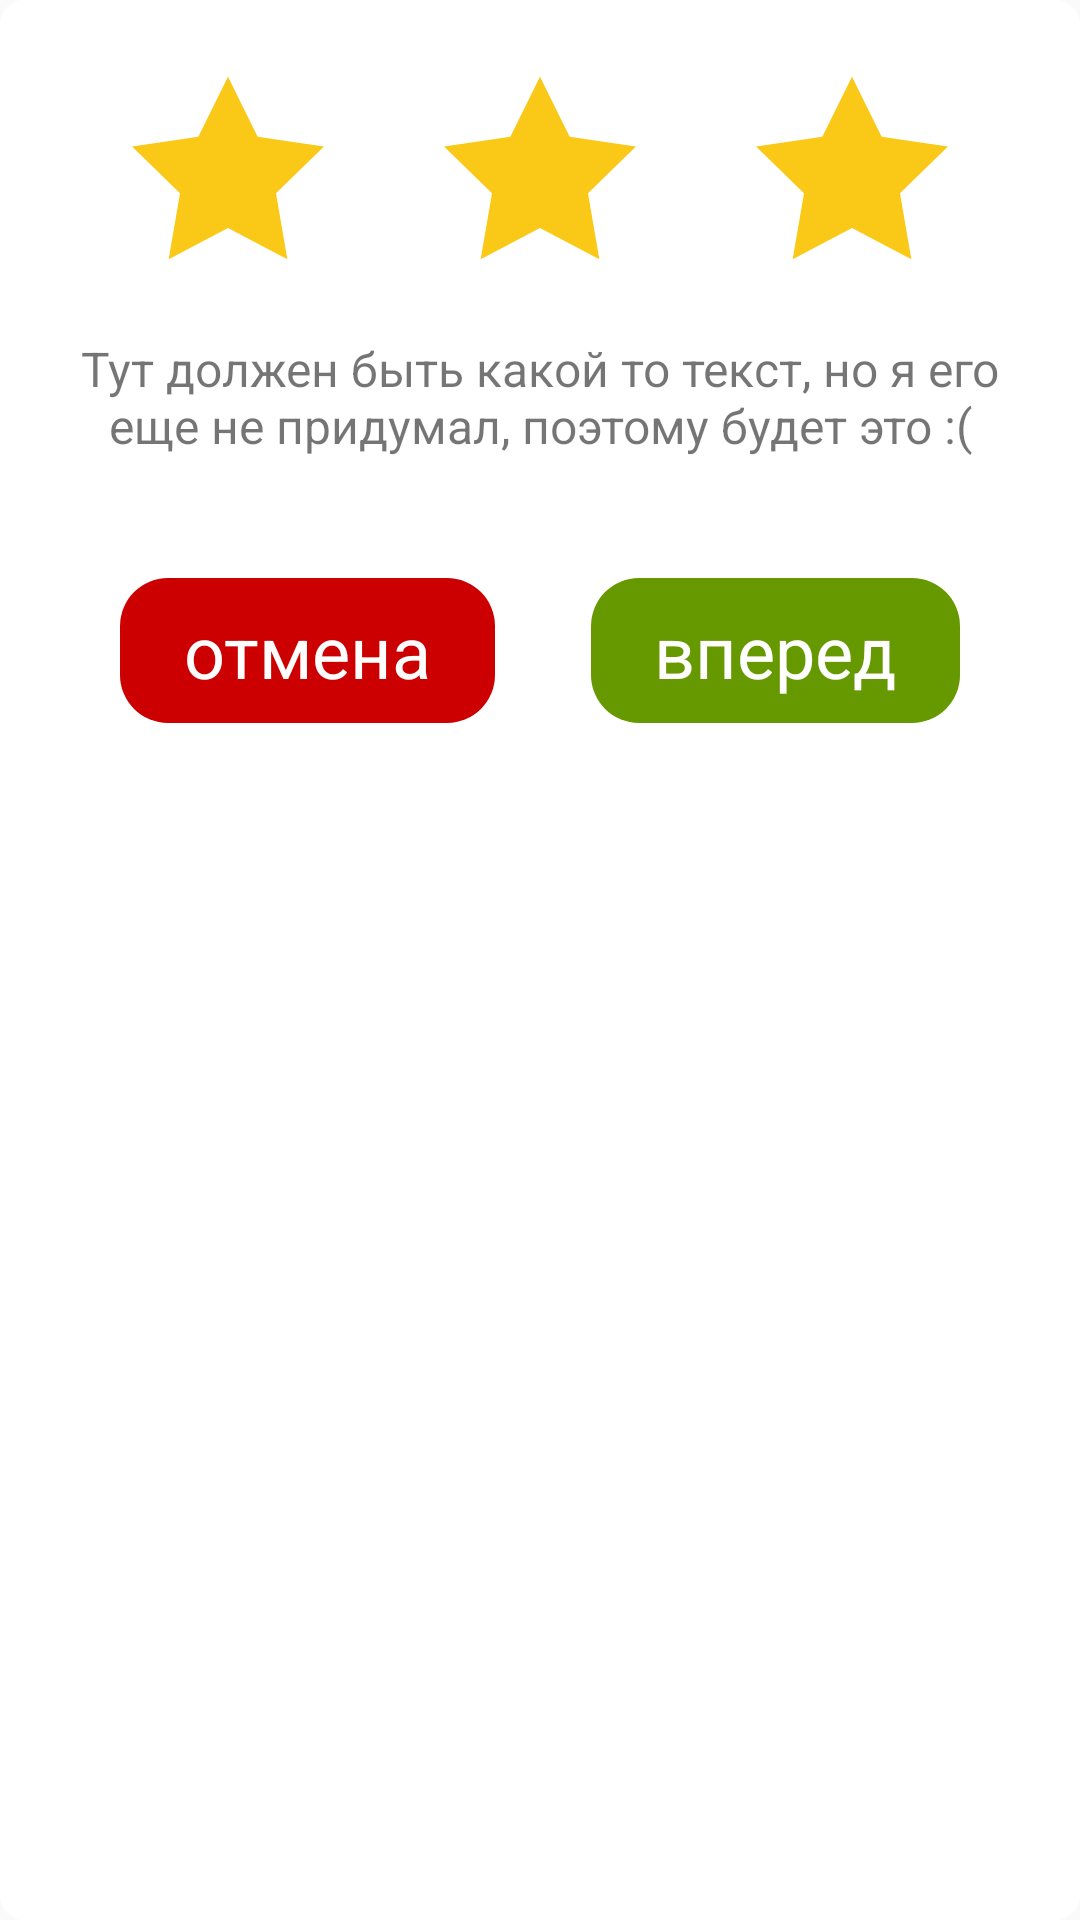

Here is an Android app screen rendered from its layout file. Give the layout XML and the strings, colors and styles it references.
<!-- AndroidManifest.xml: application theme NoActionBar -->
<!-- res/layout/lvl_dialog.xml -->
<?xml version="1.0" encoding="utf-8"?>
<LinearLayout xmlns:android="http://schemas.android.com/apk/res/android"
              xmlns:app="http://schemas.android.com/apk/res-auto" android:orientation="vertical"
              android:layout_width="match_parent"
              android:layout_height="match_parent"
              android:background="@drawable/rectangle_white">

    <LinearLayout
            android:layout_width="match_parent"
            android:layout_height="wrap_content"
            android:orientation="horizontal"
            android:layout_margin="24dp">

        <ImageView
                android:id="@+id/poor"
                android:layout_weight="1"
                android:layout_width="64dp"
                android:layout_height="64dp"
                app:srcCompat="@drawable/ic_star"/>

        <ImageView
                android:id="@+id/nice"
                android:layout_weight="1"
                android:layout_width="64dp"
                android:layout_height="64dp"
                app:srcCompat="@drawable/ic_star"/>

        <ImageView
                android:id="@+id/perfect"
                android:layout_weight="1"
                android:layout_width="64dp"
                android:layout_height="64dp"
                app:srcCompat="@drawable/ic_star"/>

    </LinearLayout>

    <TextView
            android:id="@+id/title"
            android:text="Тут должен быть какой то текст, но я его еще не придумал, поэтому будет это :("
            android:layout_width="wrap_content"
            android:layout_height="wrap_content"
            android:layout_marginRight="24dp"
            android:layout_marginLeft="24dp"
            android:gravity="center"
            android:textSize="16sp"/>


    <LinearLayout
            android:orientation="horizontal"
            android:layout_width="match_parent"
            android:layout_height="wrap_content"
            android:layout_margin="24dp">

        <TextView
                android:id="@+id/cancel"
                android:layout_weight="1"
                style="@style/RejectButton"
                android:text="отмена"
                android:layout_width="wrap_content"
                android:layout_height="wrap_content"/>

        <TextView
                android:id="@+id/accept"
                android:layout_weight="1"
                style="@style/AcceptButton"
                android:text="вперед"
                android:layout_alignParentRight="true"
                android:layout_width="wrap_content"
                android:layout_height="wrap_content"/>

    </LinearLayout>



</LinearLayout>
<!-- resources referenced by this layout -->
<resources>
  <!-- drawable ic_star (drawable) -->
  <?xml version="1.0" encoding="utf-8"?>
  <vector xmlns:android="http://schemas.android.com/apk/res/android"
          android:viewportWidth="426.667"
          android:viewportHeight="426.667"
          android:width="426.667dp"
          android:height="426.667dp">
      <path
              android:pathData="M426.667 165.436L320 269.41 345.173 416.226 213.333 346.91 81.485 416.226 106.667 269.41 0 165.436 147.409 144.017 213.333 10.441 279.249 144.017Z"
              android:fillColor="#fac917" />
  </vector>
  <!-- drawable rectangle_white (drawable) -->
  <shape xmlns:android="http://schemas.android.com/apk/res/android"
         android:shape="rectangle">
  
      <solid android:color="@android:color/white"/>
      <corners
              android:bottomLeftRadius="8dp"
              android:bottomRightRadius="8dp"
              android:topLeftRadius="8dp"
              android:topRightRadius="8dp"
      />
  </shape>
  <style name="AcceptButton" parent="ButtonStyle">
          <item name="android:background">@drawable/accept_bg</item>
      </style>
  <style name="RejectButton" parent="ButtonStyle">
          <item name="android:background">@drawable/reject_bg</item>
      </style>
  <style name="NoActionBar" parent="@style/Theme.AppCompat.Light.NoActionBar">
          <item name="colorPrimary">@color/colorPrimary</item>
          <item name="colorPrimaryDark">@color/status_bar</item>
          <item name="colorAccent">@color/colorPrimary</item>
          <item name="android:windowActionBar">false</item>
          <item name="android:windowNoTitle">true</item>
      </style>
  <style name="ButtonStyle">
          <item name="android:textSize">24sp</item>
          <item name="android:textColor">@android:color/white</item>
          <item name="android:background">@drawable/button_bg</item>
          <item name="android:paddingLeft">16dp</item>
          <item name="android:paddingRight">16dp</item>
          <item name="android:paddingTop">8dp</item>
          <item name="android:paddingBottom">8dp</item>
          <item name="android:gravity">center</item>
          <item name="android:layout_margin">16dp</item>
      </style>
  <!-- drawable accept_bg (drawable) -->
  <?xml version="1.0" encoding="UTF-8"?>
  <shape xmlns:android="http://schemas.android.com/apk/res/android">
      <corners android:radius="16dp" />
      <solid android:color="@android:color/holo_green_dark" />
  </shape>
  <!-- drawable reject_bg (drawable) -->
  <?xml version="1.0" encoding="UTF-8"?>
  <shape xmlns:android="http://schemas.android.com/apk/res/android">
      <corners android:radius="16dp" />
      <solid android:color="@android:color/holo_red_dark" />
  </shape>
  <color name="colorPrimary">#008577</color>
  <color name="status_bar">#0668A8</color>
  <!-- drawable button_bg (drawable) -->
  <?xml version="1.0" encoding="UTF-8"?>
  <shape xmlns:android="http://schemas.android.com/apk/res/android">
      <corners android:radius="16dp" />
      <stroke android:color="@color/light_gold"
              android:width="4dp"/>
      <solid android:color="@color/gold" />
  </shape>
  <color name="light_gold">#FFDF00</color>
  <color name="gold">#CFB53B</color>
</resources>
